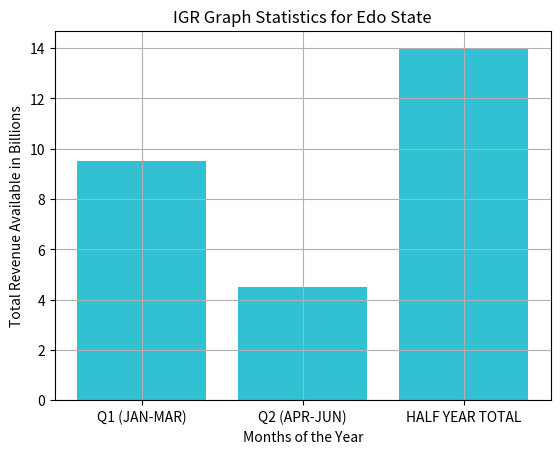

Generate this figure with matplotlib:
import numpy as np
from matplotlib import pyplot as plt


dev_x=['Q1 (JAN-MAR)','Q2 (APR-JUN)','HALF YEAR TOTAL']
dev_y=[9.51,4.50,14.0]
plt.bar(dev_x,dev_y)
plt.bar(dev_x, dev_y, color='#32c0d3')

plt.gcf().axes[0].yaxis.get_major_formatter().set_scientific(False)
plt.title('IGR Graph Statistics for Edo State')
plt.xlabel('Months of the Year')
plt.ylabel('Total Revenue Available in Billions')
plt.grid(True)
plt.show()
